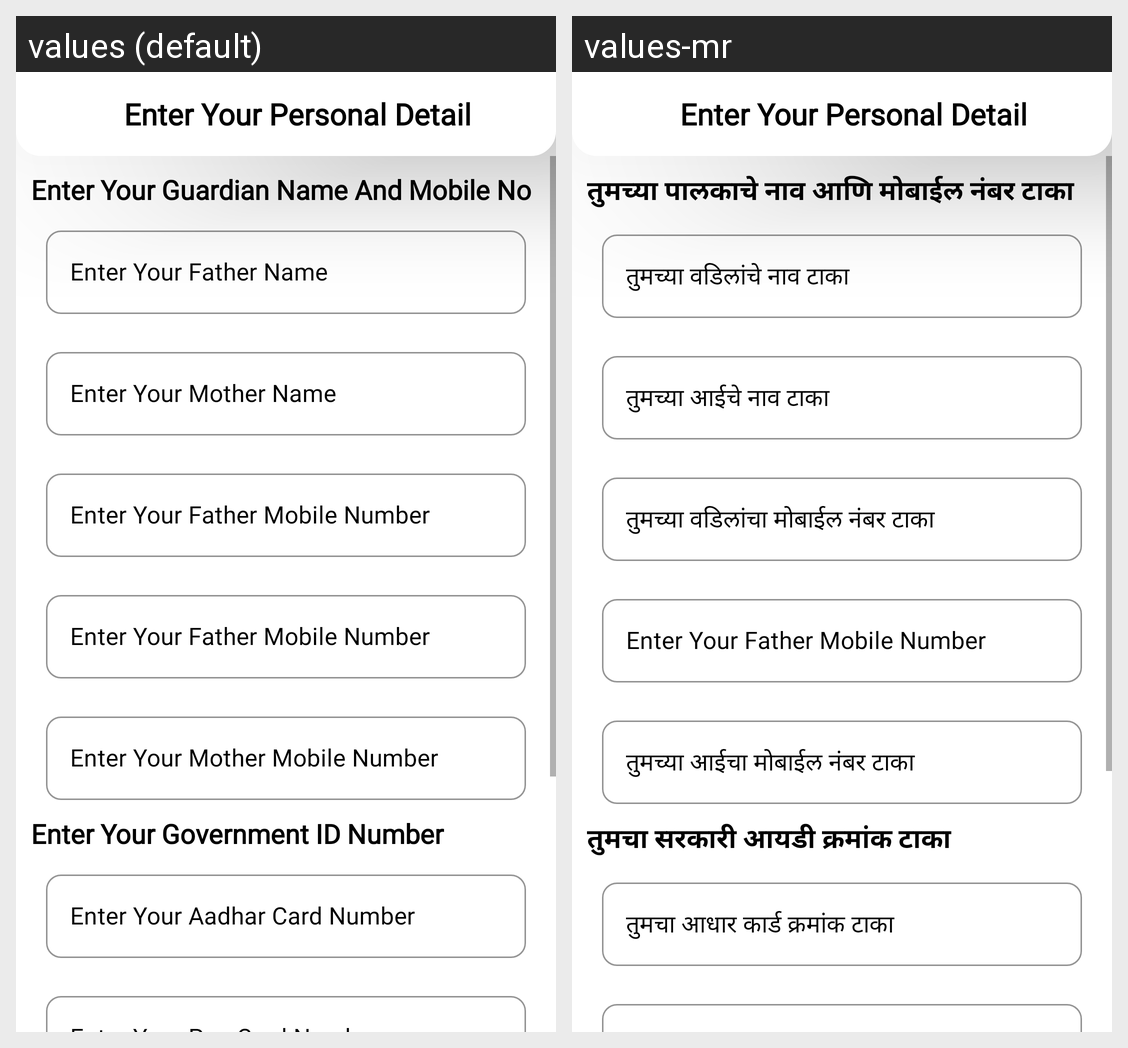

Here is an Android app screen in its default locale and in the app's own translations. Write out the translated-string differences for the strings that appear on this screen.
Android screen res/layout/activity_personal_detail.xml rendered under 2 locales, left to right: values (default), values-mr. Device: Nexus 5 (rendered at 1080×1920; each locale shown at half size, 540×960, under a caption strip naming it); theme Theme.Hospital.
Strings drawn on this screen, with the default value and each locale's value (text and hints the layout hard-codes, and strings that could not be matched under every locale, appear in the picture but are not listed):

enter_your_guardian_name_and_mobile_no
  values: Enter Your Guardian Name And Mobile No
  values-mr: तुमच्या पालकाचे नाव आणि मोबाईल नंबर टाका

enter_your_father_name
  values: Enter Your Father Name
  values-mr: तुमच्या वडिलांचे नाव टाका

enter_your_mother_name
  values: Enter Your Mother Name
  values-mr: तुमच्या आईचे नाव टाका

enter_your_father_mobile_number
  values: Enter Your Father Mobile Number
  values-mr: तुमच्या वडिलांचा मोबाईल नंबर टाका

enter_your_mother_mobile_number
  values: Enter Your Mother Mobile Number
  values-mr: तुमच्या आईचा मोबाईल नंबर टाका

enter_your_government_id_number
  values: Enter Your Government ID Number
  values-mr: तुमचा सरकारी आयडी क्रमांक टाका

enter_your_aadhar_card_number
  values: Enter Your Aadhar Card Number
  values-mr: तुमचा आधार कार्ड क्रमांक टाका
